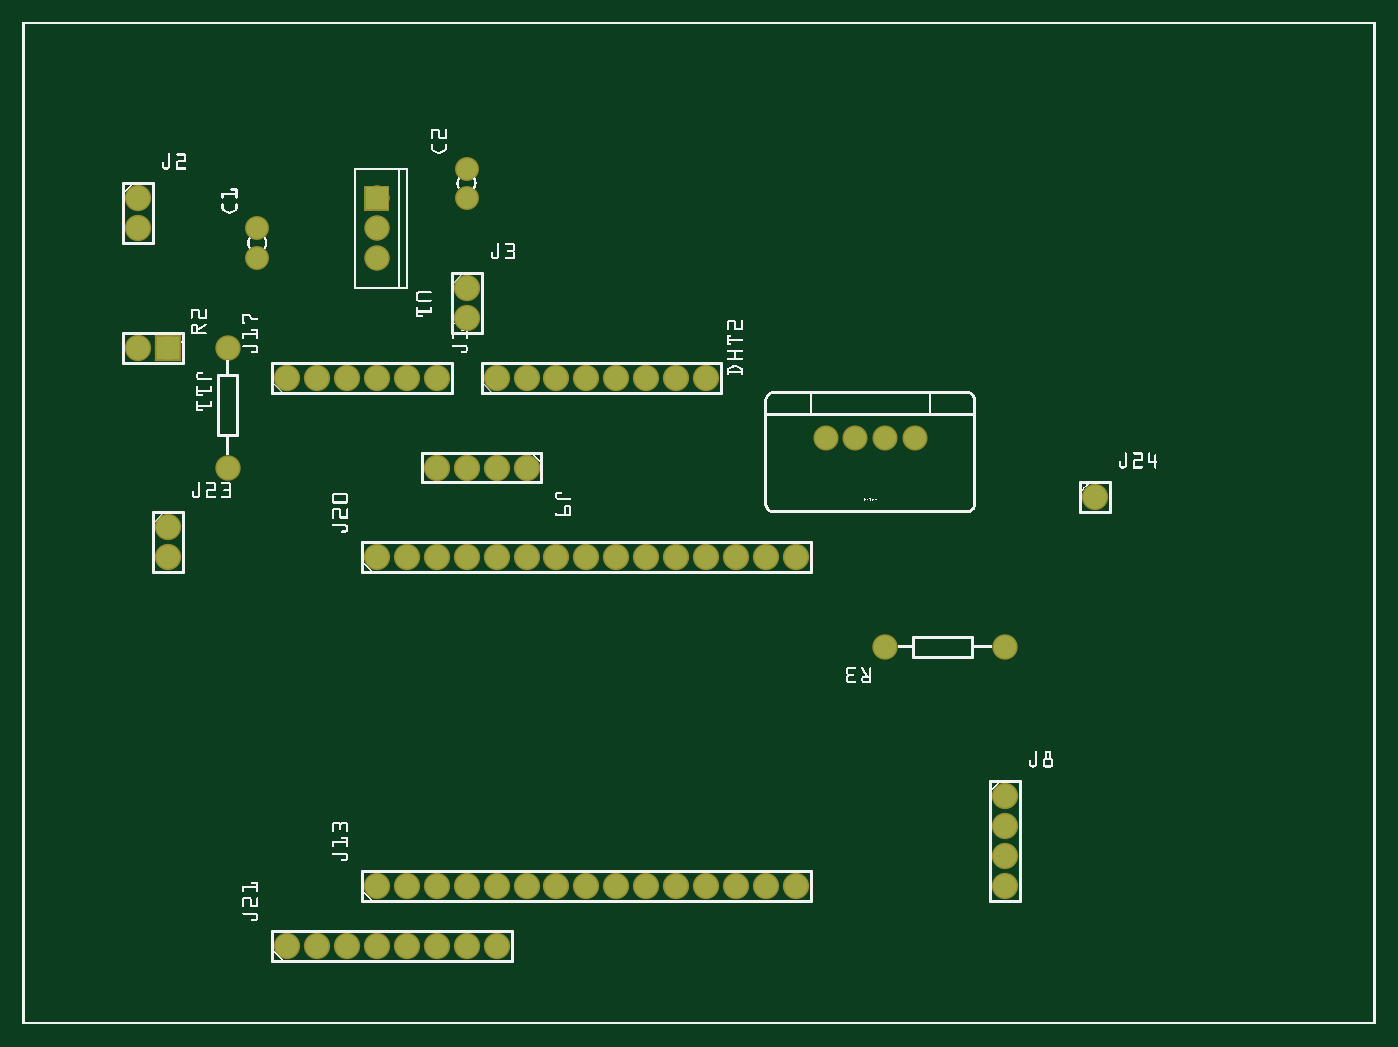
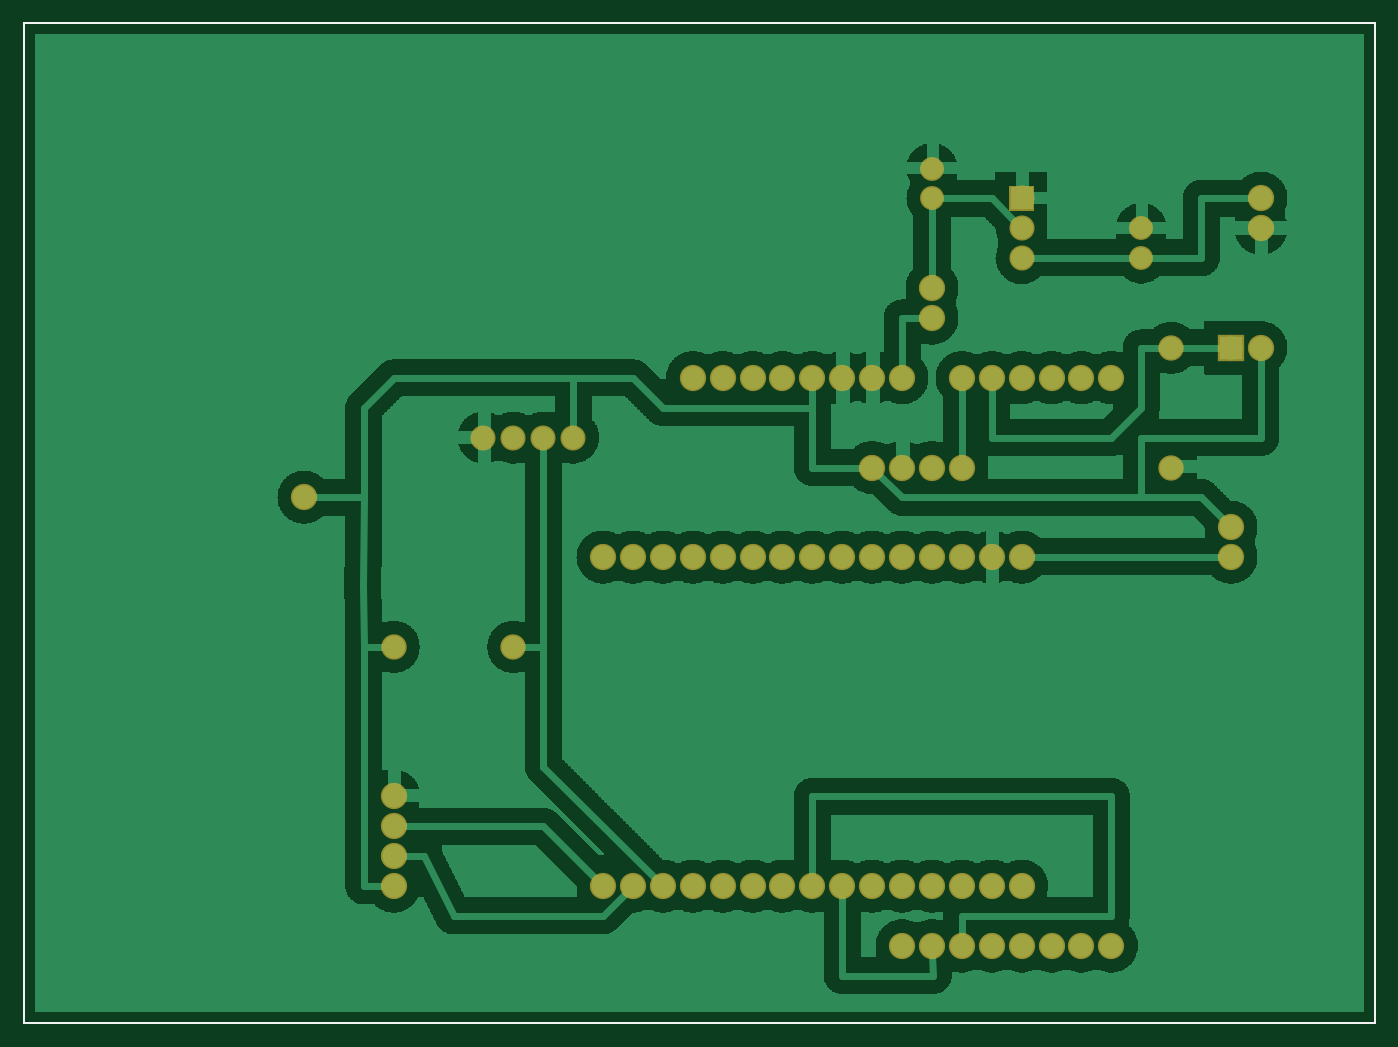
Circuit board: 7 layer files. Board 114.8 x 85.0 mm.
- outline: Circuitfinal_contour.gm1 (370 bytes)
- bottom_copper: Circuitfinal_copperBottom.gbl (108231 bytes)
- top_copper: Circuitfinal_copperTop.gtl (5154 bytes)
- bottom_mask: Circuitfinal_maskBottom.gbs (5105 bytes)
- top_mask: Circuitfinal_maskTop.gts (5150 bytes)
- bottom_silk: Circuitfinal_silkBottom.gbo (360 bytes)
- top_silk: Circuitfinal_silkTop.gto (300252 bytes)

=== outline: Circuitfinal_contour.gm1 ===
G04 MADE WITH FRITZING*
G04 WWW.FRITZING.ORG*
G04 DOUBLE SIDED*
G04 HOLES PLATED*
G04 CONTOUR ON CENTER OF CONTOUR VECTOR*
%ASAXBY*%
%FSLAX23Y23*%
%MOIN*%
%OFA0B0*%
%SFA1.0B1.0*%
%ADD10R,4.527760X3.353740*%
%ADD11C,0.008000*%
%ADD10C,0.008*%
%LNCONTOUR*%
G90*
G70*
G54D10*
G54D11*
X4Y3350D02*
X4524Y3350D01*
X4524Y4D01*
X4Y4D01*
X4Y3350D01*
D02*
G04 End of contour*
M02*
=== bottom_copper: Circuitfinal_copperBottom.gbl (108231 bytes, source omitted) ===
=== top_copper: Circuitfinal_copperTop.gtl ===
G04 MADE WITH FRITZING*
G04 WWW.FRITZING.ORG*
G04 DOUBLE SIDED*
G04 HOLES PLATED*
G04 CONTOUR ON CENTER OF CONTOUR VECTOR*
%ASAXBY*%
%FSLAX23Y23*%
%MOIN*%
%OFA0B0*%
%SFA1.0B1.0*%
%ADD10C,0.078000*%
%ADD11C,0.070000*%
%ADD12C,0.074000*%
%ADD13C,0.075000*%
%ADD14C,0.073889*%
%ADD15R,0.078000X0.078000*%
%ADD16R,0.001000X0.001000*%
%LNCOPPER1*%
G90*
G70*
G54D10*
X386Y2763D03*
X386Y2663D03*
G54D11*
X786Y2563D03*
X786Y2663D03*
G54D12*
X1186Y2763D03*
X1186Y2663D03*
X1186Y2563D03*
X1186Y2763D03*
X1186Y2663D03*
X1186Y2563D03*
G54D11*
X1486Y2763D03*
X1486Y2863D03*
G54D10*
X1486Y2463D03*
X1486Y2363D03*
X3286Y763D03*
X3286Y663D03*
X3286Y563D03*
X3286Y463D03*
X1686Y1863D03*
X1586Y1863D03*
X1486Y1863D03*
X1386Y1863D03*
G54D13*
X686Y1863D03*
X686Y2263D03*
G54D10*
X486Y2263D03*
X386Y2263D03*
G54D14*
X2986Y1963D03*
X2886Y1963D03*
X2786Y1963D03*
X2686Y1963D03*
G54D10*
X1186Y463D03*
X1286Y463D03*
X1386Y463D03*
X1486Y463D03*
X1586Y463D03*
X1686Y463D03*
X1786Y463D03*
X1886Y463D03*
X1986Y463D03*
X2086Y463D03*
X2186Y463D03*
X2286Y463D03*
X2386Y463D03*
X2486Y463D03*
X2586Y463D03*
X886Y2163D03*
X986Y2163D03*
X1086Y2163D03*
X1186Y2163D03*
X1286Y2163D03*
X1386Y2163D03*
X1586Y2163D03*
X1686Y2163D03*
X1786Y2163D03*
X1886Y2163D03*
X1986Y2163D03*
X2086Y2163D03*
X2186Y2163D03*
X2286Y2163D03*
X1186Y1563D03*
X1286Y1563D03*
X1386Y1563D03*
X1486Y1563D03*
X1586Y1563D03*
X1686Y1563D03*
X1786Y1563D03*
X1886Y1563D03*
X1986Y1563D03*
X2086Y1563D03*
X2186Y1563D03*
X2286Y1563D03*
X2386Y1563D03*
X2486Y1563D03*
X2586Y1563D03*
X886Y263D03*
X986Y263D03*
X1086Y263D03*
X1186Y263D03*
X1286Y263D03*
X1386Y263D03*
X1486Y263D03*
X1586Y263D03*
X486Y1663D03*
X486Y1563D03*
G54D13*
X3286Y1263D03*
X2886Y1263D03*
G54D10*
X3586Y1763D03*
G54D15*
X486Y2263D03*
G54D16*
X1149Y2800D02*
X1222Y2800D01*
X1149Y2799D02*
X1222Y2799D01*
X1149Y2798D02*
X1222Y2798D01*
X1149Y2797D02*
X1222Y2797D01*
X1149Y2796D02*
X1222Y2796D01*
X1149Y2795D02*
X1222Y2795D01*
X1149Y2794D02*
X1222Y2794D01*
X1149Y2793D02*
X1222Y2793D01*
X1149Y2792D02*
X1222Y2792D01*
X1149Y2791D02*
X1222Y2791D01*
X1149Y2790D02*
X1222Y2790D01*
X1149Y2789D02*
X1222Y2789D01*
X1149Y2788D02*
X1222Y2788D01*
X1149Y2787D02*
X1222Y2787D01*
X1149Y2786D02*
X1222Y2786D01*
X1149Y2785D02*
X1222Y2785D01*
X1149Y2784D02*
X1222Y2784D01*
X1149Y2783D02*
X1180Y2783D01*
X1190Y2783D02*
X1222Y2783D01*
X1149Y2782D02*
X1177Y2782D01*
X1193Y2782D02*
X1222Y2782D01*
X1149Y2781D02*
X1175Y2781D01*
X1195Y2781D02*
X1222Y2781D01*
X1149Y2780D02*
X1174Y2780D01*
X1197Y2780D02*
X1222Y2780D01*
X1149Y2779D02*
X1172Y2779D01*
X1198Y2779D02*
X1222Y2779D01*
X1149Y2778D02*
X1171Y2778D01*
X1200Y2778D02*
X1222Y2778D01*
X1149Y2777D02*
X1170Y2777D01*
X1200Y2777D02*
X1222Y2777D01*
X1149Y2776D02*
X1170Y2776D01*
X1201Y2776D02*
X1222Y2776D01*
X1149Y2775D02*
X1169Y2775D01*
X1202Y2775D02*
X1222Y2775D01*
X1149Y2774D02*
X1168Y2774D01*
X1203Y2774D02*
X1222Y2774D01*
X1149Y2773D02*
X1168Y2773D01*
X1203Y2773D02*
X1222Y2773D01*
X1149Y2772D02*
X1167Y2772D01*
X1204Y2772D02*
X1222Y2772D01*
X1149Y2771D02*
X1167Y2771D01*
X1204Y2771D02*
X1222Y2771D01*
X1149Y2770D02*
X1166Y2770D01*
X1205Y2770D02*
X1222Y2770D01*
X1149Y2769D02*
X1166Y2769D01*
X1205Y2769D02*
X1222Y2769D01*
X1149Y2768D02*
X1166Y2768D01*
X1205Y2768D02*
X1222Y2768D01*
X1149Y2767D02*
X1166Y2767D01*
X1205Y2767D02*
X1222Y2767D01*
X1149Y2766D02*
X1165Y2766D01*
X1205Y2766D02*
X1222Y2766D01*
X1149Y2765D02*
X1165Y2765D01*
X1205Y2765D02*
X1222Y2765D01*
X1149Y2764D02*
X1165Y2764D01*
X1206Y2764D02*
X1222Y2764D01*
X1149Y2763D02*
X1165Y2763D01*
X1205Y2763D02*
X1222Y2763D01*
X1149Y2762D02*
X1165Y2762D01*
X1205Y2762D02*
X1222Y2762D01*
X1149Y2761D02*
X1166Y2761D01*
X1205Y2761D02*
X1222Y2761D01*
X1149Y2760D02*
X1166Y2760D01*
X1205Y2760D02*
X1222Y2760D01*
X1149Y2759D02*
X1166Y2759D01*
X1205Y2759D02*
X1222Y2759D01*
X1149Y2758D02*
X1166Y2758D01*
X1205Y2758D02*
X1222Y2758D01*
X1149Y2757D02*
X1167Y2757D01*
X1204Y2757D02*
X1222Y2757D01*
X1149Y2756D02*
X1167Y2756D01*
X1204Y2756D02*
X1222Y2756D01*
X1149Y2755D02*
X1167Y2755D01*
X1203Y2755D02*
X1222Y2755D01*
X1149Y2754D02*
X1168Y2754D01*
X1203Y2754D02*
X1222Y2754D01*
X1149Y2753D02*
X1169Y2753D01*
X1202Y2753D02*
X1222Y2753D01*
X1149Y2752D02*
X1169Y2752D01*
X1202Y2752D02*
X1222Y2752D01*
X1149Y2751D02*
X1170Y2751D01*
X1201Y2751D02*
X1222Y2751D01*
X1149Y2750D02*
X1171Y2750D01*
X1200Y2750D02*
X1222Y2750D01*
X1149Y2749D02*
X1172Y2749D01*
X1199Y2749D02*
X1222Y2749D01*
X1149Y2748D02*
X1173Y2748D01*
X1197Y2748D02*
X1222Y2748D01*
X1149Y2747D02*
X1175Y2747D01*
X1196Y2747D02*
X1222Y2747D01*
X1149Y2746D02*
X1177Y2746D01*
X1194Y2746D02*
X1222Y2746D01*
X1149Y2745D02*
X1180Y2745D01*
X1191Y2745D02*
X1222Y2745D01*
X1149Y2744D02*
X1222Y2744D01*
X1149Y2743D02*
X1222Y2743D01*
X1149Y2742D02*
X1222Y2742D01*
X1149Y2741D02*
X1222Y2741D01*
X1149Y2740D02*
X1222Y2740D01*
X1149Y2739D02*
X1222Y2739D01*
X1149Y2738D02*
X1222Y2738D01*
X1149Y2737D02*
X1222Y2737D01*
X1149Y2736D02*
X1222Y2736D01*
X1149Y2735D02*
X1222Y2735D01*
X1149Y2734D02*
X1222Y2734D01*
X1149Y2733D02*
X1222Y2733D01*
X1149Y2732D02*
X1222Y2732D01*
X1149Y2731D02*
X1222Y2731D01*
X1149Y2730D02*
X1222Y2730D01*
X1149Y2729D02*
X1222Y2729D01*
X1149Y2728D02*
X1222Y2728D01*
X1149Y2727D02*
X1222Y2727D01*
D02*
G04 End of Copper1*
M02*
=== bottom_mask: Circuitfinal_maskBottom.gbs ===
G04 MADE WITH FRITZING*
G04 WWW.FRITZING.ORG*
G04 DOUBLE SIDED*
G04 HOLES PLATED*
G04 CONTOUR ON CENTER OF CONTOUR VECTOR*
%ASAXBY*%
%FSLAX23Y23*%
%MOIN*%
%OFA0B0*%
%SFA1.0B1.0*%
%ADD10C,0.088000*%
%ADD11C,0.080000*%
%ADD12C,0.084000*%
%ADD13C,0.085000*%
%ADD14C,0.083889*%
%ADD15R,0.088000X0.088000*%
%ADD16R,0.001000X0.001000*%
%LNMASK0*%
G90*
G70*
G54D10*
X386Y2763D03*
X386Y2663D03*
G54D11*
X786Y2563D03*
X786Y2663D03*
G54D12*
X1186Y2763D03*
X1186Y2663D03*
X1186Y2563D03*
G54D11*
X1486Y2763D03*
X1486Y2863D03*
G54D10*
X1486Y2463D03*
X1486Y2363D03*
X3286Y763D03*
X3286Y663D03*
X3286Y563D03*
X3286Y463D03*
X1686Y1863D03*
X1586Y1863D03*
X1486Y1863D03*
X1386Y1863D03*
G54D13*
X686Y1863D03*
X686Y2263D03*
G54D10*
X486Y2263D03*
X386Y2263D03*
G54D14*
X2986Y1963D03*
X2886Y1963D03*
X2786Y1963D03*
X2686Y1963D03*
G54D10*
X1186Y463D03*
X1286Y463D03*
X1386Y463D03*
X1486Y463D03*
X1586Y463D03*
X1686Y463D03*
X1786Y463D03*
X1886Y463D03*
X1986Y463D03*
X2086Y463D03*
X2186Y463D03*
X2286Y463D03*
X2386Y463D03*
X2486Y463D03*
X2586Y463D03*
X886Y2163D03*
X986Y2163D03*
X1086Y2163D03*
X1186Y2163D03*
X1286Y2163D03*
X1386Y2163D03*
X1586Y2163D03*
X1686Y2163D03*
X1786Y2163D03*
X1886Y2163D03*
X1986Y2163D03*
X2086Y2163D03*
X2186Y2163D03*
X2286Y2163D03*
X1186Y1563D03*
X1286Y1563D03*
X1386Y1563D03*
X1486Y1563D03*
X1586Y1563D03*
X1686Y1563D03*
X1786Y1563D03*
X1886Y1563D03*
X1986Y1563D03*
X2086Y1563D03*
X2186Y1563D03*
X2286Y1563D03*
X2386Y1563D03*
X2486Y1563D03*
X2586Y1563D03*
X886Y263D03*
X986Y263D03*
X1086Y263D03*
X1186Y263D03*
X1286Y263D03*
X1386Y263D03*
X1486Y263D03*
X1586Y263D03*
X486Y1663D03*
X486Y1563D03*
G54D13*
X3286Y1263D03*
X2886Y1263D03*
G54D10*
X3586Y1763D03*
G54D15*
X486Y2263D03*
G54D16*
X1144Y2805D02*
X1227Y2805D01*
X1144Y2804D02*
X1227Y2804D01*
X1144Y2803D02*
X1227Y2803D01*
X1144Y2802D02*
X1227Y2802D01*
X1144Y2801D02*
X1227Y2801D01*
X1144Y2800D02*
X1227Y2800D01*
X1144Y2799D02*
X1227Y2799D01*
X1144Y2798D02*
X1227Y2798D01*
X1144Y2797D02*
X1227Y2797D01*
X1144Y2796D02*
X1227Y2796D01*
X1144Y2795D02*
X1227Y2795D01*
X1144Y2794D02*
X1227Y2794D01*
X1144Y2793D02*
X1227Y2793D01*
X1144Y2792D02*
X1227Y2792D01*
X1144Y2791D02*
X1227Y2791D01*
X1144Y2790D02*
X1227Y2790D01*
X1144Y2789D02*
X1227Y2789D01*
X1144Y2788D02*
X1227Y2788D01*
X1144Y2787D02*
X1227Y2787D01*
X1144Y2786D02*
X1227Y2786D01*
X1144Y2785D02*
X1227Y2785D01*
X1144Y2784D02*
X1227Y2784D01*
X1144Y2783D02*
X1227Y2783D01*
X1144Y2782D02*
X1227Y2782D01*
X1144Y2781D02*
X1227Y2781D01*
X1144Y2780D02*
X1227Y2780D01*
X1144Y2779D02*
X1227Y2779D01*
X1144Y2778D02*
X1181Y2778D01*
X1190Y2778D02*
X1227Y2778D01*
X1144Y2777D02*
X1178Y2777D01*
X1193Y2777D02*
X1227Y2777D01*
X1144Y2776D02*
X1177Y2776D01*
X1194Y2776D02*
X1227Y2776D01*
X1144Y2775D02*
X1175Y2775D01*
X1195Y2775D02*
X1227Y2775D01*
X1144Y2774D02*
X1174Y2774D01*
X1196Y2774D02*
X1227Y2774D01*
X1144Y2773D02*
X1173Y2773D01*
X1197Y2773D02*
X1227Y2773D01*
X1144Y2772D02*
X1173Y2772D01*
X1198Y2772D02*
X1227Y2772D01*
X1144Y2771D02*
X1172Y2771D01*
X1199Y2771D02*
X1227Y2771D01*
X1144Y2770D02*
X1172Y2770D01*
X1199Y2770D02*
X1227Y2770D01*
X1144Y2769D02*
X1171Y2769D01*
X1200Y2769D02*
X1227Y2769D01*
X1144Y2768D02*
X1171Y2768D01*
X1200Y2768D02*
X1227Y2768D01*
X1144Y2767D02*
X1171Y2767D01*
X1200Y2767D02*
X1227Y2767D01*
X1144Y2766D02*
X1170Y2766D01*
X1200Y2766D02*
X1227Y2766D01*
X1144Y2765D02*
X1170Y2765D01*
X1200Y2765D02*
X1227Y2765D01*
X1144Y2764D02*
X1170Y2764D01*
X1201Y2764D02*
X1227Y2764D01*
X1144Y2763D02*
X1170Y2763D01*
X1201Y2763D02*
X1227Y2763D01*
X1144Y2762D02*
X1170Y2762D01*
X1200Y2762D02*
X1227Y2762D01*
X1144Y2761D02*
X1170Y2761D01*
X1200Y2761D02*
X1227Y2761D01*
X1144Y2760D02*
X1171Y2760D01*
X1200Y2760D02*
X1227Y2760D01*
X1144Y2759D02*
X1171Y2759D01*
X1200Y2759D02*
X1227Y2759D01*
X1144Y2758D02*
X1171Y2758D01*
X1199Y2758D02*
X1227Y2758D01*
X1144Y2757D02*
X1172Y2757D01*
X1199Y2757D02*
X1227Y2757D01*
X1144Y2756D02*
X1172Y2756D01*
X1198Y2756D02*
X1227Y2756D01*
X1144Y2755D02*
X1173Y2755D01*
X1198Y2755D02*
X1227Y2755D01*
X1144Y2754D02*
X1174Y2754D01*
X1197Y2754D02*
X1227Y2754D01*
X1144Y2753D02*
X1175Y2753D01*
X1196Y2753D02*
X1227Y2753D01*
X1144Y2752D02*
X1176Y2752D01*
X1195Y2752D02*
X1227Y2752D01*
X1144Y2751D02*
X1178Y2751D01*
X1193Y2751D02*
X1227Y2751D01*
X1144Y2750D02*
X1180Y2750D01*
X1191Y2750D02*
X1227Y2750D01*
X1144Y2749D02*
X1227Y2749D01*
X1144Y2748D02*
X1227Y2748D01*
X1144Y2747D02*
X1227Y2747D01*
X1144Y2746D02*
X1227Y2746D01*
X1144Y2745D02*
X1227Y2745D01*
X1144Y2744D02*
X1227Y2744D01*
X1144Y2743D02*
X1227Y2743D01*
X1144Y2742D02*
X1227Y2742D01*
X1144Y2741D02*
X1227Y2741D01*
X1144Y2740D02*
X1227Y2740D01*
X1144Y2739D02*
X1227Y2739D01*
X1144Y2738D02*
X1227Y2738D01*
X1144Y2737D02*
X1227Y2737D01*
X1144Y2736D02*
X1227Y2736D01*
X1144Y2735D02*
X1227Y2735D01*
X1144Y2734D02*
X1227Y2734D01*
X1144Y2733D02*
X1227Y2733D01*
X1144Y2732D02*
X1227Y2732D01*
X1144Y2731D02*
X1227Y2731D01*
X1144Y2730D02*
X1227Y2730D01*
X1144Y2729D02*
X1227Y2729D01*
X1144Y2728D02*
X1227Y2728D01*
X1144Y2727D02*
X1227Y2727D01*
X1144Y2726D02*
X1227Y2726D01*
X1144Y2725D02*
X1227Y2725D01*
X1144Y2724D02*
X1227Y2724D01*
X1144Y2723D02*
X1227Y2723D01*
X1144Y2722D02*
X1227Y2722D01*
D02*
G04 End of Mask0*
M02*
=== top_mask: Circuitfinal_maskTop.gts ===
G04 MADE WITH FRITZING*
G04 WWW.FRITZING.ORG*
G04 DOUBLE SIDED*
G04 HOLES PLATED*
G04 CONTOUR ON CENTER OF CONTOUR VECTOR*
%ASAXBY*%
%FSLAX23Y23*%
%MOIN*%
%OFA0B0*%
%SFA1.0B1.0*%
%ADD10C,0.088000*%
%ADD11C,0.080000*%
%ADD12C,0.084000*%
%ADD13C,0.085000*%
%ADD14C,0.083889*%
%ADD15R,0.088000X0.088000*%
%ADD16R,0.001000X0.001000*%
%LNMASK1*%
G90*
G70*
G54D10*
X386Y2763D03*
X386Y2663D03*
G54D11*
X786Y2563D03*
X786Y2663D03*
G54D12*
X1186Y2763D03*
X1186Y2663D03*
X1186Y2563D03*
X1186Y2763D03*
X1186Y2663D03*
X1186Y2563D03*
G54D11*
X1486Y2763D03*
X1486Y2863D03*
G54D10*
X1486Y2463D03*
X1486Y2363D03*
X3286Y763D03*
X3286Y663D03*
X3286Y563D03*
X3286Y463D03*
X1686Y1863D03*
X1586Y1863D03*
X1486Y1863D03*
X1386Y1863D03*
G54D13*
X686Y1863D03*
X686Y2263D03*
G54D10*
X486Y2263D03*
X386Y2263D03*
G54D14*
X2986Y1963D03*
X2886Y1963D03*
X2786Y1963D03*
X2686Y1963D03*
G54D10*
X1186Y463D03*
X1286Y463D03*
X1386Y463D03*
X1486Y463D03*
X1586Y463D03*
X1686Y463D03*
X1786Y463D03*
X1886Y463D03*
X1986Y463D03*
X2086Y463D03*
X2186Y463D03*
X2286Y463D03*
X2386Y463D03*
X2486Y463D03*
X2586Y463D03*
X886Y2163D03*
X986Y2163D03*
X1086Y2163D03*
X1186Y2163D03*
X1286Y2163D03*
X1386Y2163D03*
X1586Y2163D03*
X1686Y2163D03*
X1786Y2163D03*
X1886Y2163D03*
X1986Y2163D03*
X2086Y2163D03*
X2186Y2163D03*
X2286Y2163D03*
X1186Y1563D03*
X1286Y1563D03*
X1386Y1563D03*
X1486Y1563D03*
X1586Y1563D03*
X1686Y1563D03*
X1786Y1563D03*
X1886Y1563D03*
X1986Y1563D03*
X2086Y1563D03*
X2186Y1563D03*
X2286Y1563D03*
X2386Y1563D03*
X2486Y1563D03*
X2586Y1563D03*
X886Y263D03*
X986Y263D03*
X1086Y263D03*
X1186Y263D03*
X1286Y263D03*
X1386Y263D03*
X1486Y263D03*
X1586Y263D03*
X486Y1663D03*
X486Y1563D03*
G54D13*
X3286Y1263D03*
X2886Y1263D03*
G54D10*
X3586Y1763D03*
G54D15*
X486Y2263D03*
G54D16*
X1144Y2805D02*
X1227Y2805D01*
X1144Y2804D02*
X1227Y2804D01*
X1144Y2803D02*
X1227Y2803D01*
X1144Y2802D02*
X1227Y2802D01*
X1144Y2801D02*
X1227Y2801D01*
X1144Y2800D02*
X1227Y2800D01*
X1144Y2799D02*
X1227Y2799D01*
X1144Y2798D02*
X1227Y2798D01*
X1144Y2797D02*
X1227Y2797D01*
X1144Y2796D02*
X1227Y2796D01*
X1144Y2795D02*
X1227Y2795D01*
X1144Y2794D02*
X1227Y2794D01*
X1144Y2793D02*
X1227Y2793D01*
X1144Y2792D02*
X1227Y2792D01*
X1144Y2791D02*
X1227Y2791D01*
X1144Y2790D02*
X1227Y2790D01*
X1144Y2789D02*
X1227Y2789D01*
X1144Y2788D02*
X1227Y2788D01*
X1144Y2787D02*
X1227Y2787D01*
X1144Y2786D02*
X1227Y2786D01*
X1144Y2785D02*
X1227Y2785D01*
X1144Y2784D02*
X1227Y2784D01*
X1144Y2783D02*
X1227Y2783D01*
X1144Y2782D02*
X1227Y2782D01*
X1144Y2781D02*
X1227Y2781D01*
X1144Y2780D02*
X1227Y2780D01*
X1144Y2779D02*
X1227Y2779D01*
X1144Y2778D02*
X1181Y2778D01*
X1190Y2778D02*
X1227Y2778D01*
X1144Y2777D02*
X1178Y2777D01*
X1193Y2777D02*
X1227Y2777D01*
X1144Y2776D02*
X1177Y2776D01*
X1194Y2776D02*
X1227Y2776D01*
X1144Y2775D02*
X1175Y2775D01*
X1195Y2775D02*
X1227Y2775D01*
X1144Y2774D02*
X1174Y2774D01*
X1196Y2774D02*
X1227Y2774D01*
X1144Y2773D02*
X1173Y2773D01*
X1197Y2773D02*
X1227Y2773D01*
X1144Y2772D02*
X1173Y2772D01*
X1198Y2772D02*
X1227Y2772D01*
X1144Y2771D02*
X1172Y2771D01*
X1199Y2771D02*
X1227Y2771D01*
X1144Y2770D02*
X1172Y2770D01*
X1199Y2770D02*
X1227Y2770D01*
X1144Y2769D02*
X1171Y2769D01*
X1200Y2769D02*
X1227Y2769D01*
X1144Y2768D02*
X1171Y2768D01*
X1200Y2768D02*
X1227Y2768D01*
X1144Y2767D02*
X1171Y2767D01*
X1200Y2767D02*
X1227Y2767D01*
X1144Y2766D02*
X1170Y2766D01*
X1200Y2766D02*
X1227Y2766D01*
X1144Y2765D02*
X1170Y2765D01*
X1200Y2765D02*
X1227Y2765D01*
X1144Y2764D02*
X1170Y2764D01*
X1201Y2764D02*
X1227Y2764D01*
X1144Y2763D02*
X1170Y2763D01*
X1201Y2763D02*
X1227Y2763D01*
X1144Y2762D02*
X1170Y2762D01*
X1200Y2762D02*
X1227Y2762D01*
X1144Y2761D02*
X1170Y2761D01*
X1200Y2761D02*
X1227Y2761D01*
X1144Y2760D02*
X1171Y2760D01*
X1200Y2760D02*
X1227Y2760D01*
X1144Y2759D02*
X1171Y2759D01*
X1200Y2759D02*
X1227Y2759D01*
X1144Y2758D02*
X1171Y2758D01*
X1199Y2758D02*
X1227Y2758D01*
X1144Y2757D02*
X1172Y2757D01*
X1199Y2757D02*
X1227Y2757D01*
X1144Y2756D02*
X1172Y2756D01*
X1198Y2756D02*
X1227Y2756D01*
X1144Y2755D02*
X1173Y2755D01*
X1198Y2755D02*
X1227Y2755D01*
X1144Y2754D02*
X1174Y2754D01*
X1197Y2754D02*
X1227Y2754D01*
X1144Y2753D02*
X1175Y2753D01*
X1196Y2753D02*
X1227Y2753D01*
X1144Y2752D02*
X1176Y2752D01*
X1195Y2752D02*
X1227Y2752D01*
X1144Y2751D02*
X1178Y2751D01*
X1193Y2751D02*
X1227Y2751D01*
X1144Y2750D02*
X1180Y2750D01*
X1191Y2750D02*
X1227Y2750D01*
X1144Y2749D02*
X1227Y2749D01*
X1144Y2748D02*
X1227Y2748D01*
X1144Y2747D02*
X1227Y2747D01*
X1144Y2746D02*
X1227Y2746D01*
X1144Y2745D02*
X1227Y2745D01*
X1144Y2744D02*
X1227Y2744D01*
X1144Y2743D02*
X1227Y2743D01*
X1144Y2742D02*
X1227Y2742D01*
X1144Y2741D02*
X1227Y2741D01*
X1144Y2740D02*
X1227Y2740D01*
X1144Y2739D02*
X1227Y2739D01*
X1144Y2738D02*
X1227Y2738D01*
X1144Y2737D02*
X1227Y2737D01*
X1144Y2736D02*
X1227Y2736D01*
X1144Y2735D02*
X1227Y2735D01*
X1144Y2734D02*
X1227Y2734D01*
X1144Y2733D02*
X1227Y2733D01*
X1144Y2732D02*
X1227Y2732D01*
X1144Y2731D02*
X1227Y2731D01*
X1144Y2730D02*
X1227Y2730D01*
X1144Y2729D02*
X1227Y2729D01*
X1144Y2728D02*
X1227Y2728D01*
X1144Y2727D02*
X1227Y2727D01*
X1144Y2726D02*
X1227Y2726D01*
X1144Y2725D02*
X1227Y2725D01*
X1144Y2724D02*
X1227Y2724D01*
X1144Y2723D02*
X1227Y2723D01*
X1144Y2722D02*
X1227Y2722D01*
D02*
G04 End of Mask1*
M02*
=== bottom_silk: Circuitfinal_silkBottom.gbo ===
G04 MADE WITH FRITZING*
G04 WWW.FRITZING.ORG*
G04 DOUBLE SIDED*
G04 HOLES PLATED*
G04 CONTOUR ON CENTER OF CONTOUR VECTOR*
%ASAXBY*%
%FSLAX23Y23*%
%MOIN*%
%OFA0B0*%
%SFA1.0B1.0*%
%ADD10R,4.527760X3.353740X4.511760X3.337740*%
%ADD11C,0.008000*%
%LNSILK0*%
G90*
G70*
G54D11*
X4Y3350D02*
X4524Y3350D01*
X4524Y4D01*
X4Y4D01*
X4Y3350D01*
D02*
G04 End of Silk0*
M02*
=== top_silk: Circuitfinal_silkTop.gto (300252 bytes, source omitted) ===
